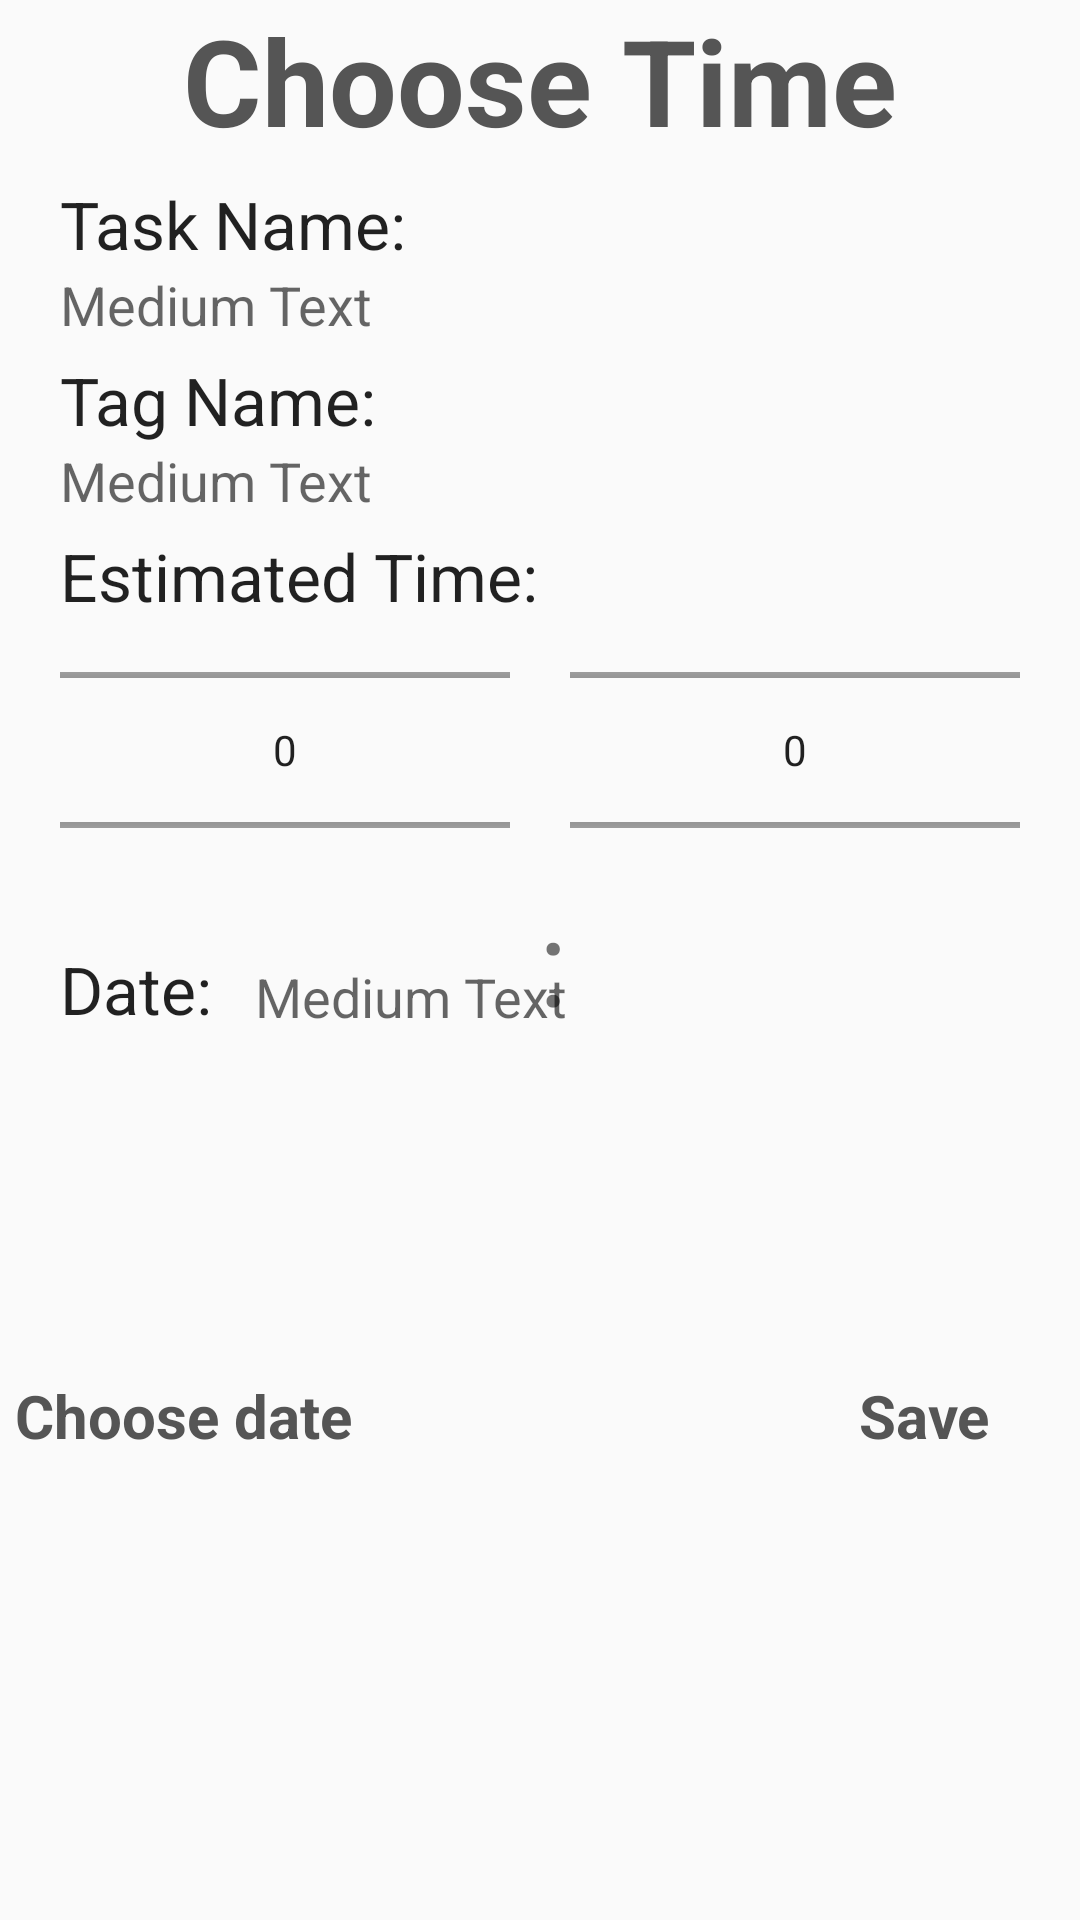

Here is an Android app screen rendered from its layout file. Give the layout XML and the strings, colors and styles it references.
<!-- AndroidManifest.xml: application theme AppTheme -->
<!-- res/layout/fragment_create_time.xml -->
<?xml version="1.0" encoding="utf-8"?>
<RelativeLayout xmlns:android="http://schemas.android.com/apk/res/android"
    android:layout_width="match_parent"
    android:layout_height="match_parent">

    <NumberPicker
        android:id="@+id/numberPicker"
        android:layout_width="150dp"
        android:layout_height="100dp"
        android:layout_alignParentLeft="true"
        android:layout_alignParentStart="true"
        android:layout_alignParentTop="true"
        android:layout_marginLeft="20dp"
        android:layout_marginTop="200dp"
        android:descendantFocusability="blocksDescendants" />

    <NumberPicker
        android:id="@+id/numberPicker2"
        android:layout_width="150dp"
        android:layout_height="100dp"
        android:descendantFocusability="blocksDescendants"
        android:layout_alignTop="@+id/numberPicker"
        android:layout_alignParentRight="true"
        android:layout_alignParentEnd="true"
        android:layout_marginRight="20dp" />

    <TextView
        android:id="@+id/textView33"
        android:layout_width="wrap_content"
        android:layout_height="wrap_content"
        android:text=":"
        android:textSize="40dp"
        android:layout_centerVertical="true"
        android:layout_alignRight="@+id/txtDateTime"
        android:layout_alignEnd="@+id/txtDateTime" />

    <TextView
        android:id="@+id/textView27"
        android:layout_width="wrap_content"
        android:layout_height="wrap_content"
        android:layout_alignParentTop="true"
        android:layout_marginLeft="20dp"
        android:layout_marginTop="60dp"
        android:text="Task Name:"
        android:textAppearance="?android:attr/textAppearanceLarge" />

    <TextView
        android:id="@+id/txtTaskTime"
        android:layout_width="wrap_content"
        android:layout_height="wrap_content"
        android:layout_alignLeft="@+id/textView27"
        android:layout_alignStart="@+id/textView27"
        android:layout_below="@+id/textView27"
        android:text="Medium Text"
        android:textAppearance="?android:attr/textAppearanceMedium" />

    <TextView
        android:id="@+id/textView32"
        android:layout_width="wrap_content"
        android:layout_height="wrap_content"
        android:layout_alignLeft="@+id/txtTaskTime"
        android:layout_alignStart="@+id/txtTaskTime"
        android:layout_below="@+id/txtTaskTime"
        android:layout_marginTop="5dp"
        android:text="Tag Name:"
        android:textAppearance="?android:attr/textAppearanceLarge" />

    <TextView
        android:id="@+id/txtTagTime"
        android:layout_width="wrap_content"
        android:layout_height="wrap_content"
        android:layout_alignLeft="@+id/textView32"
        android:layout_alignStart="@+id/textView32"
        android:layout_below="@+id/textView32"
        android:text="Medium Text"
        android:textAppearance="?android:attr/textAppearanceMedium" />

    <TextView
        android:id="@+id/textView34"
        android:layout_width="wrap_content"
        android:layout_height="wrap_content"
        android:layout_alignLeft="@+id/txtTagTime"
        android:layout_alignStart="@+id/txtTagTime"
        android:layout_below="@+id/txtTagTime"
        android:layout_marginTop="5dp"
        android:text="Estimated Time:"
        android:textAppearance="?android:attr/textAppearanceLarge" />

    <ImageButton
        android:id="@+id/imgButtonTime"
        android:layout_width="65dp"
        android:layout_height="65dp"
        android:layout_marginTop="49dp"
        android:background="@drawable/ic_calendar"
        android:layout_below="@+id/textView35"
        android:layout_alignLeft="@+id/numberPicker"
        android:layout_alignStart="@+id/numberPicker" />

    <TextView
        android:id="@+id/textView35"
        android:layout_width="wrap_content"
        android:layout_height="wrap_content"
        android:layout_alignLeft="@+id/imgButtonTime"
        android:layout_alignStart="@+id/imgButtonTime"
        android:layout_below="@+id/numberPicker"
        android:layout_marginTop="15dp"
        android:text="Date:"
        android:textAppearance="?android:attr/textAppearanceLarge" />

    <TextView
        android:id="@+id/txtDateTime"
        android:layout_width="wrap_content"
        android:layout_height="wrap_content"
        android:layout_alignBottom="@+id/textView35"
        android:layout_toEndOf="@+id/imgButtonTime"
        android:layout_toRightOf="@+id/imgButtonTime"
        android:text="Medium Text"
        android:textAppearance="?android:attr/textAppearanceMedium" />

    <ImageButton
        android:id="@+id/imageButtonSave"
        android:layout_width="65dp"
        android:layout_height="65dp"
        android:background="@drawable/ic_save"
        android:layout_alignTop="@+id/imgButtonTime"
        android:layout_alignRight="@+id/numberPicker2"
        android:layout_alignEnd="@+id/numberPicker2" />

    <TextView
        android:id="@+id/textView31"
        android:layout_width="wrap_content"
        android:layout_height="wrap_content"
        android:text="Save"
        android:textAppearance="?android:attr/textAppearanceLarge"
        android:layout_below="@+id/imageButtonSave"
        android:layout_alignRight="@+id/imageButtonSave"
        android:layout_alignEnd="@+id/imageButtonSave"
        android:layout_marginRight="10dp"
        android:textStyle="bold"
        android:textSize="20dp"
        android:textColor="@color/colorText" />

    <TextView
        android:layout_width="wrap_content"
        android:layout_height="wrap_content"
        android:textAppearance="?android:attr/textAppearanceSmall"
        android:text="Choose date"
        android:id="@+id/textView46"
        android:layout_alignTop="@+id/textView31"
        android:layout_alignParentLeft="true"
        android:layout_alignParentStart="true"
        android:textColor="@color/colorText"
        android:textSize="20dp"
        android:textStyle="bold"
        android:layout_marginLeft="5dp" />

    <TextView
        android:layout_width="wrap_content"
        android:layout_height="wrap_content"
        android:textAppearance="?android:attr/textAppearanceSmall"
        android:text="Choose Time"
        android:id="@+id/textView47"
        android:layout_alignParentTop="true"
        android:layout_centerHorizontal="true"
        android:textColor="@color/colorText"
        android:textSize="40dp"
        android:textStyle="bold" />

</RelativeLayout>
<!-- resources referenced by this layout -->
<resources>
  <color name="colorText">#555555</color>
  <style name="AppTheme" parent="Theme.AppCompat.Light.DarkActionBar">
          
          <item name="colorPrimary">@color/colorPrimary</item>
          <item name="colorPrimaryDark">@color/colorPrimaryDark</item>
          <item name="colorAccent">@color/colorAccent</item>
      </style>
  <color name="colorPrimary">#4F5A6D</color>
  <color name="colorPrimaryDark">#ffffff</color>
  <color name="colorAccent">#6ab344</color>
</resources>
